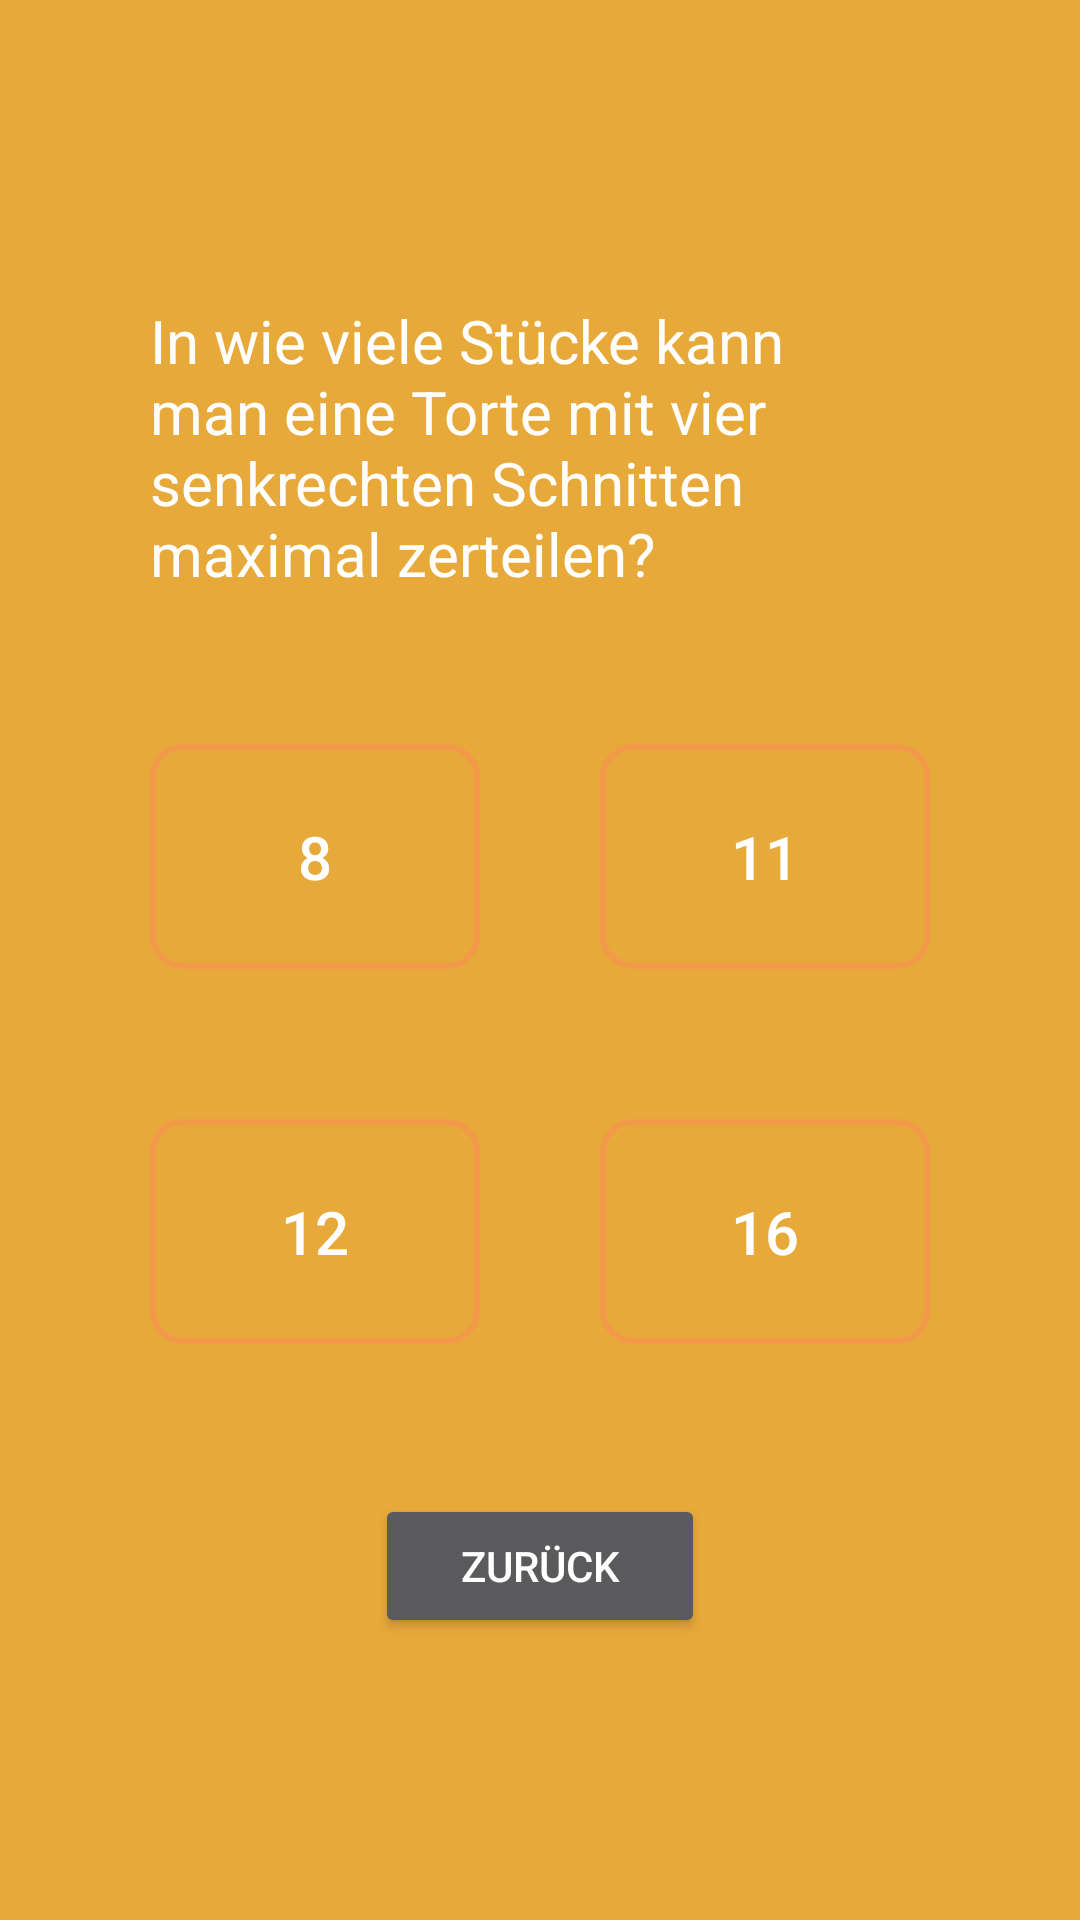

Layout XML and referenced resources for this Android screen:
<!-- AndroidManifest.xml: application theme Theme.AppCompat.NoActionBar -->
<!-- res/layout/activity_level1_logik.xml -->
<?xml version="1.0" encoding="utf-8"?>
<android.support.constraint.ConstraintLayout
    xmlns:android="http://schemas.android.com/apk/res/android"
    xmlns:app="http://schemas.android.com/apk/res-auto"
    xmlns:tools="http://schemas.android.com/tools"
    android:layout_width="match_parent"
    android:layout_height="match_parent"
    android:background="@color/colorThinKeyWelcome">

    <LinearLayout
        android:layout_width="wrap_content"
        android:layout_height="wrap_content"
        android:layout_marginTop="20dp"
        android:orientation="vertical"
        app:layout_constraintTop_toTopOf="parent">

        <LinearLayout
            android:layout_width="match_parent"
            android:layout_height="match_parent"
            android:orientation="horizontal">

            <TextView
                android:id="@+id/textView5"
                android:layout_width="match_parent"
                android:layout_height="match_parent"
                android:layout_marginEnd="50dp"
                android:layout_marginStart="50dp"
                android:layout_marginTop="80dp"
                android:layout_weight="1"
                android:text="In wie viele Stücke kann man eine Torte mit vier senkrechten Schnitten maximal zerteilen?"
                android:textColor="@android:color/white"
                android:textSize="20dp"
                app:layout_constraintEnd_toEndOf="parent"
                app:layout_constraintStart_toStartOf="parent"
                app:layout_constraintTop_toTopOf="parent" />

        </LinearLayout>

        <LinearLayout
            android:layout_width="match_parent"
            android:layout_height="match_parent"
            android:layout_margin="50dp"
            android:layout_weight="1"
            android:orientation="horizontal">

            <Button
                android:id="@+id/richtig_8"
                android:layout_width="wrap_content"
                android:layout_height="wrap_content"
                android:layout_marginRight="20dp"
                android:layout_weight="1"
                android:background="@drawable/roundedbutton"
                android:text="8"
                android:textSize="20dp" />

            <Button
                android:id="@+id/falsch_11"
                android:layout_width="wrap_content"
                android:layout_height="wrap_content"
                android:layout_marginLeft="20dp"
                android:layout_weight="1"
                android:background="@drawable/roundedbutton"
                android:text="11"
                android:textSize="20dp" />
        </LinearLayout>

        <LinearLayout
            android:layout_width="match_parent"
            android:layout_height="match_parent"
            android:layout_marginBottom="50dp"
            android:layout_marginLeft="50dp"
            android:layout_marginRight="50dp"
            android:orientation="horizontal">

            <Button
                android:id="@+id/falsch_12"
                android:layout_width="wrap_content"
                android:layout_height="wrap_content"
                android:layout_marginRight="20dp"
                android:layout_weight="1"
                android:background="@drawable/roundedbutton"
                android:text="12"
                android:textSize="20dp" />

            <Button
                android:id="@+id/falsch_16"
                android:layout_width="wrap_content"
                android:layout_height="wrap_content"
                android:layout_marginLeft="20dp"
                android:layout_weight="1"
                android:background="@drawable/roundedbutton"
                android:text="16"
                android:textSize="20dp" />

        </LinearLayout>

        <LinearLayout
            android:layout_width="match_parent"
            android:layout_height="match_parent"
            android:layout_marginLeft="125dp"
            android:layout_marginRight="125dp"
            android:layout_weight="1"
            android:orientation="horizontal">

            <Button
                android:id="@+id/button6"
                android:layout_width="wrap_content"
                android:layout_height="wrap_content"
                android:layout_weight="1"
                android:text="Zurück" />
        </LinearLayout>

    </LinearLayout>

</android.support.constraint.ConstraintLayout>
<!-- resources referenced by this layout -->
<resources>
  <color name="colorThinKeyWelcome">#E8A93B</color>
  <!-- drawable roundedbutton (drawable) -->
  <?xml version="1.0" encoding="utf-8"?>
  <shape xmlns:android="http://schemas.android.com/apk/res/android">
      <stroke
          android:width="2dp"
          android:color="@color/colorThinKeyOrange"/>
      <corners
          android:bottomLeftRadius="10dp"
          android:topLeftRadius="10dp"
          android:topRightRadius="10dp"
          android:bottomRightRadius="10dp"
      />
      <size
          android:height="75sp"
          android:width="75sp"
      />
  
  </shape>
  <color name="colorThinKeyOrange">#F2994A</color>
</resources>
